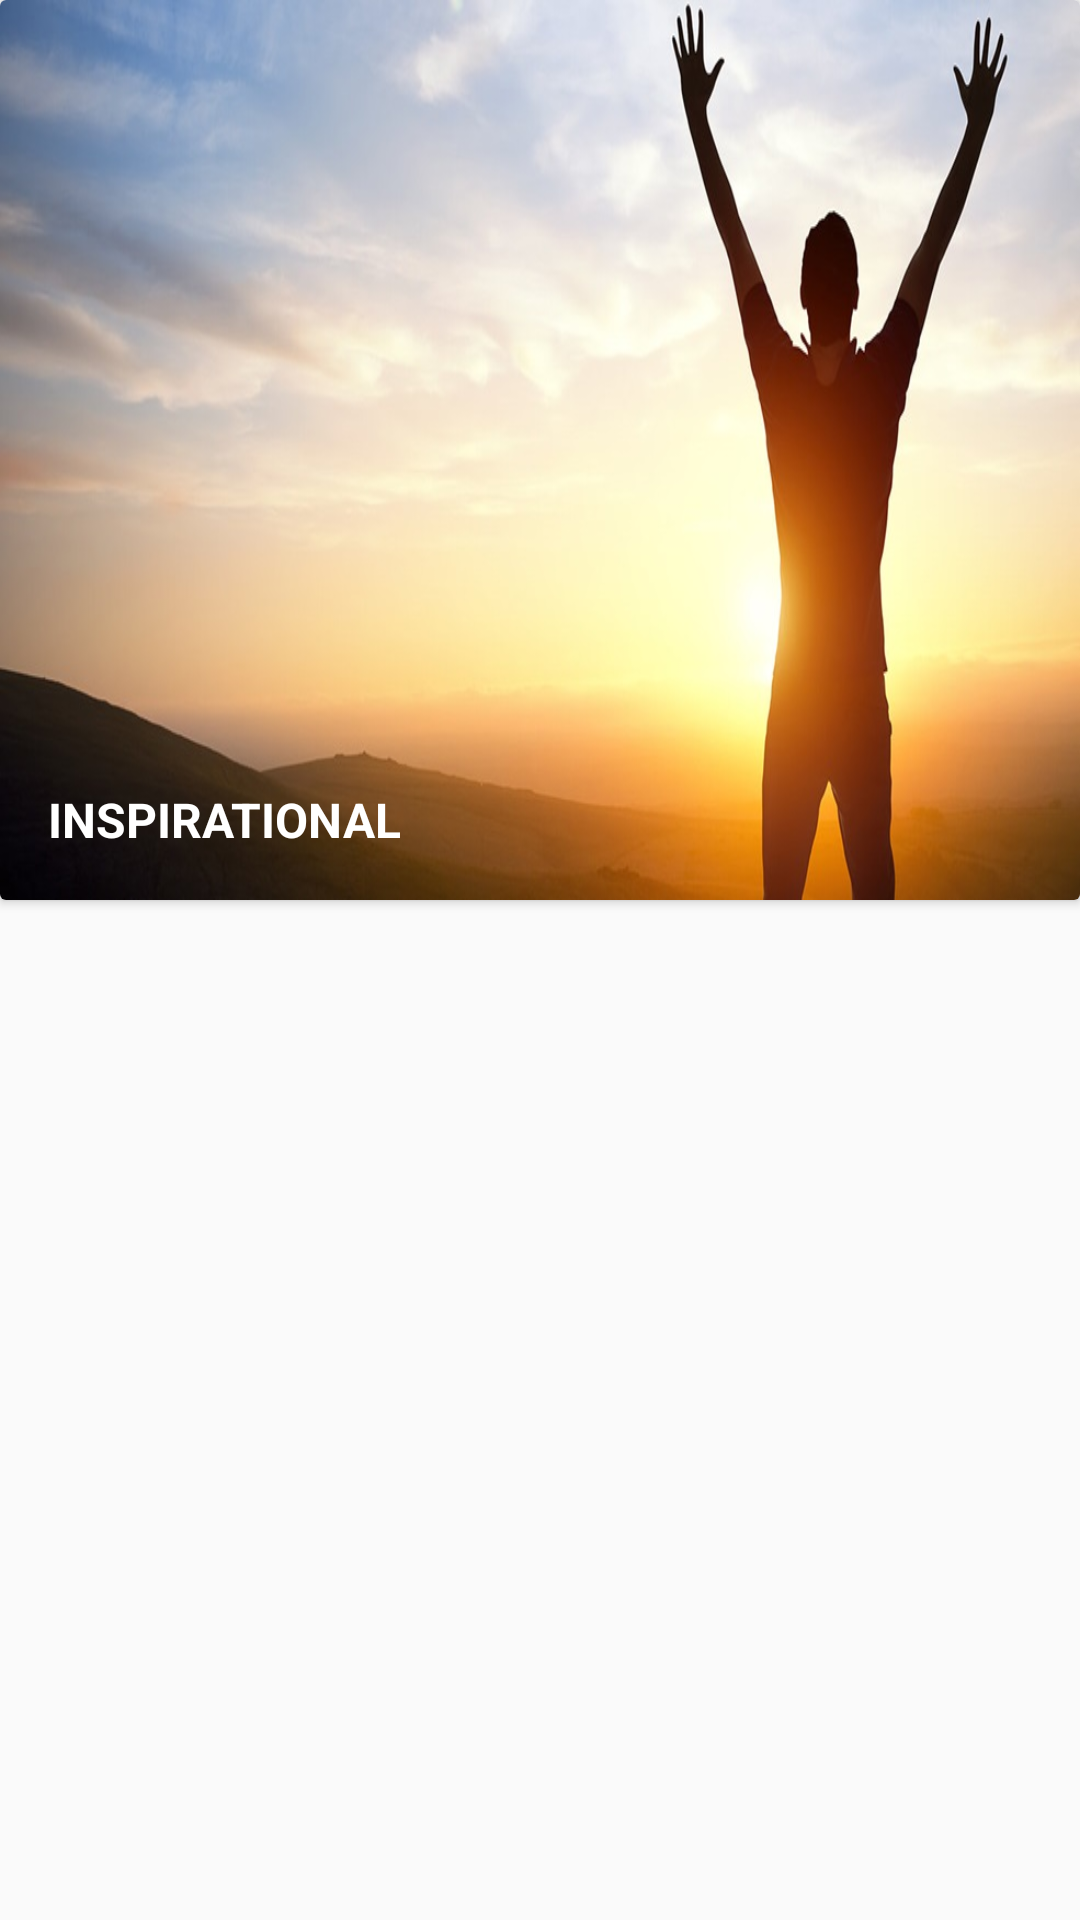

Reconstruct the res/layout file that produces this screen, plus the resources it refers to.
<!-- AndroidManifest.xml: application theme AppTheme -->
<!-- res/layout/quote_category_layout.xml -->
<?xml version="1.0" encoding="utf-8"?>
<LinearLayout xmlns:android="http://schemas.android.com/apk/res/android"
    android:orientation="vertical" android:layout_width="match_parent"
    android:layout_height="wrap_content"
    >

    <android.support.v7.widget.CardView
        android:id="@+id/card_view"
        android:layout_width="match_parent"
        android:layout_height="wrap_content"
        android:layout_gravity="center"
        android:background="@android:color/white"
        android:elevation="3dp">

        <RelativeLayout
            android:layout_width="match_parent"
            android:layout_height="match_parent">

            <ImageView
                android:id="@+id/thumbnail"
                android:layout_width="match_parent"
                android:layout_height="300dp"
                android:src="@drawable/inspirational"
                android:background="?attr/selectableItemBackgroundBorderless"
                android:scaleType="fitXY" />
            <TextView
                android:id="@+id/catName"
                android:layout_width="match_parent"
                android:layout_height="wrap_content"
                android:textSize="16dp"
                android:textColor="@color/white"
                android:text="INSPIRATIONAL"
                android:layout_alignBottom="@+id/thumbnail"
                android:layout_margin="16dp"
                android:textStyle="bold"
                android:layout_alignParentStart="true" />

        </RelativeLayout>

    </android.support.v7.widget.CardView>

</LinearLayout>
<!-- resources referenced by this layout -->
<resources>
  <color name="white">#ffffffff</color>
  <!-- drawable inspirational: jpg bitmap (drawable, 68321 bytes) -->
  <style name="AppTheme" parent="Theme.AppCompat.Light.NoActionBar">
          
          
          
          
          
  
          <item name="colorPrimary">#344955</item>
          <item name="colorPrimaryDark">#232F34</item>
  
          
  
          
  
          
          <item name="colorAccent">@color/white</item>
      </style>
</resources>
